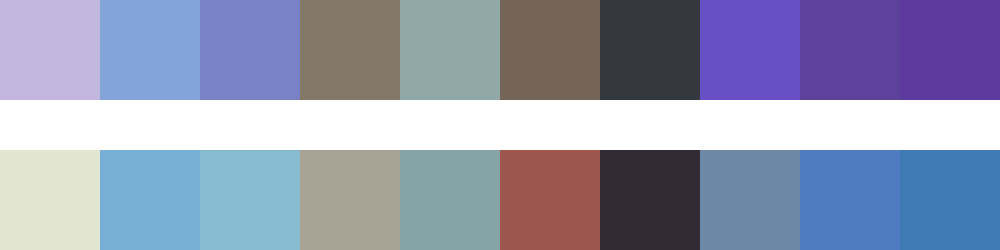

Values plotted in this chart, from the file beside it:
#c3b7e0	#83a4d8	#7882c5	#847968	#91a8a9	#756559	#35383f	#6750c5	#5c429a	#5d3a9e
#e2e5d0	#77b0d4	#87bcd0	#a8a294	#84a4a5	#9d564c	#322a35	#6c88a4	#517bc1	#417bb5
